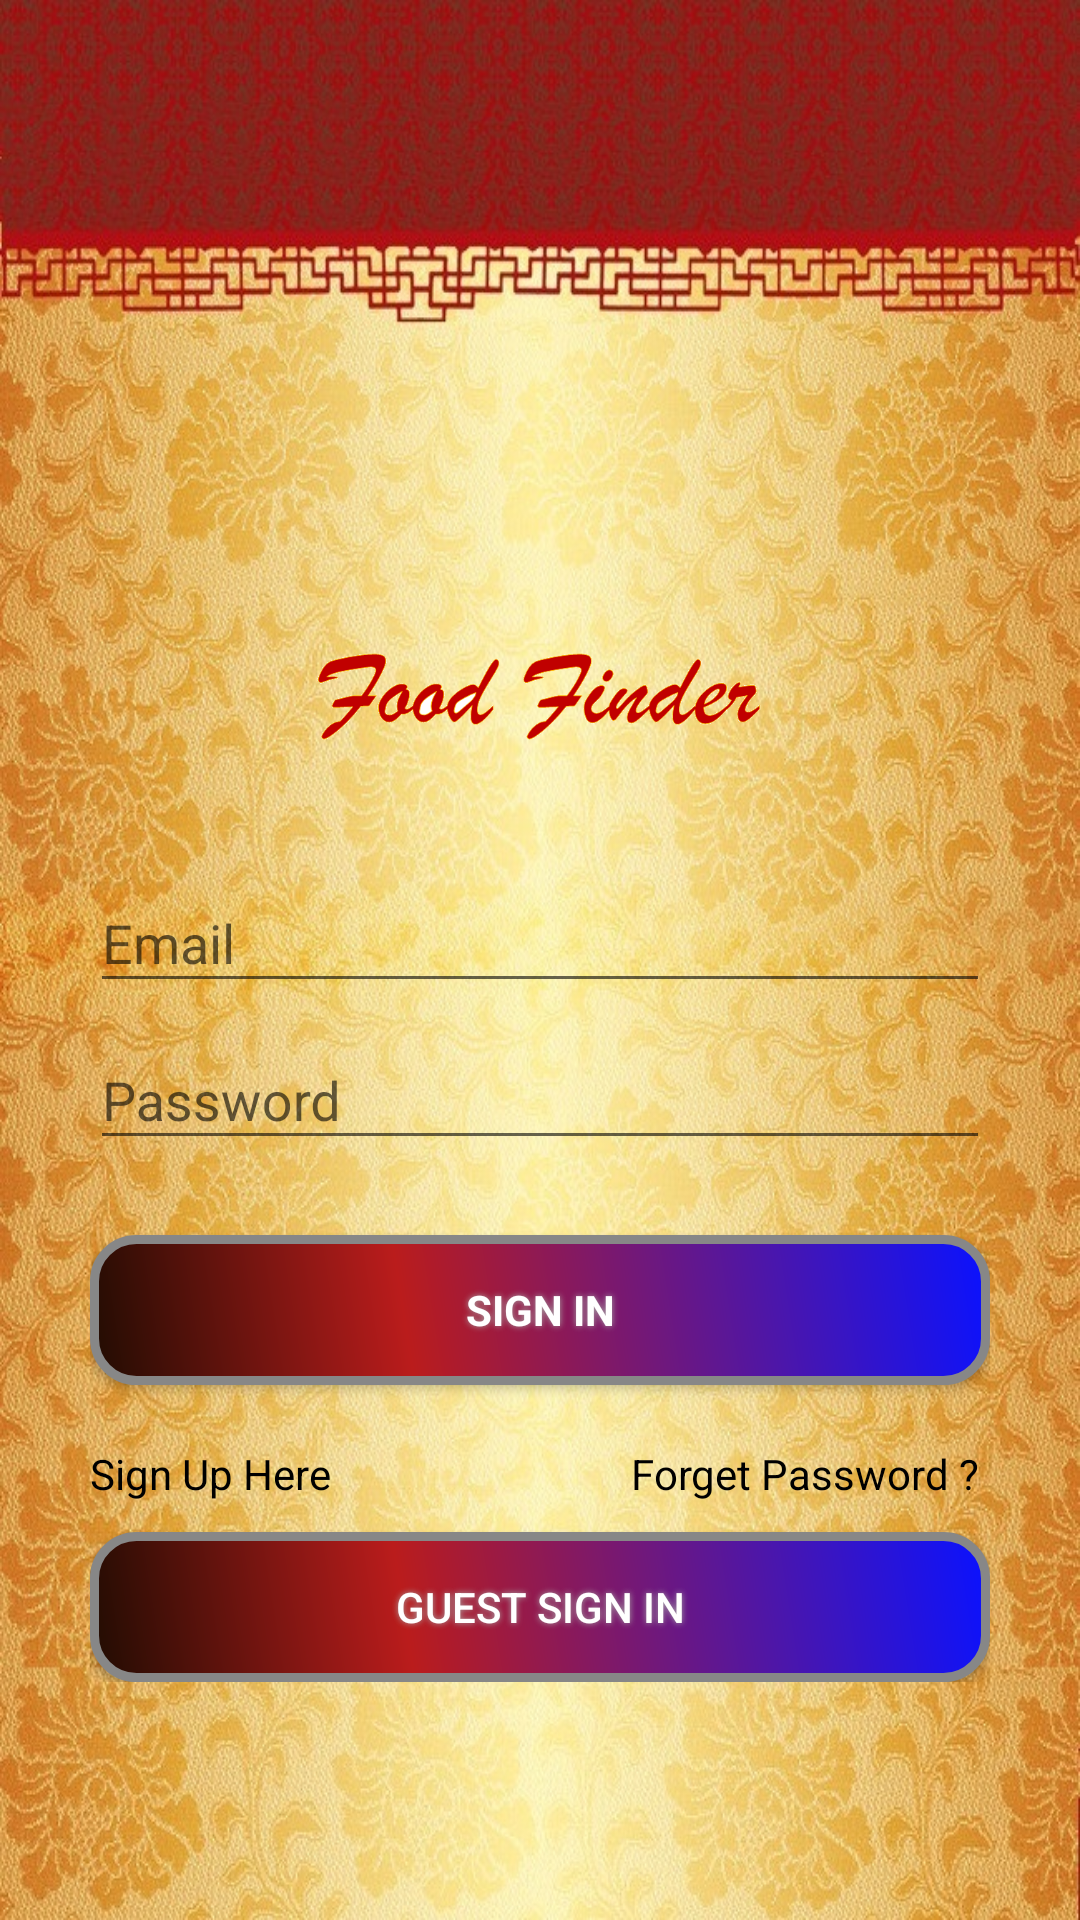

Write the Android layout XML for this screen, with the resource values it uses.
<!-- AndroidManifest.xml: application theme AppTheme -->
<!-- res/layout/activity_main.xml -->
<RelativeLayout xmlns:android="http://schemas.android.com/apk/res/android"
    xmlns:app="http://schemas.android.com/apk/res-auto"
    xmlns:tools="http://schemas.android.com/tools"
    android:layout_width="match_parent"
    android:layout_height="match_parent"
    android:background="@drawable/hoteblank"
    tools:context="com.example.ibase.foodresturantsystem.LoginActivity">

    


        <android.support.v4.view.ViewPager
            android:id="@+id/view_pager"
            android:layout_height="200dp"

            android:layout_width="fill_parent">

        </android.support.v4.view.ViewPager>

    <ScrollView
        android:id="@+id/login_form"
        android:layout_width="match_parent"
        android:layout_height="match_parent">


        <LinearLayout
            android:id="@+id/email_login_form"
            android:layout_width="match_parent"
            android:layout_height="wrap_content"
            android:orientation="vertical"
            android:layout_marginTop="180dp"
            android:padding="30dp"

            >

            <ImageView
                android:id="@+id/imageView"
                android:layout_width="match_parent"
                android:layout_height="42dp"
                app:srcCompat="@drawable/cur2" />

            <android.support.design.widget.TextInputLayout
                android:layout_width="match_parent"
                android:layout_height="wrap_content"
                android:layout_marginTop="30dp">

                <AutoCompleteTextView
                    android:id="@+id/email"

                    android:layout_width="match_parent"
                    android:layout_height="wrap_content"
                    android:hint="@string/prompt_email"
                    android:imeActionId="6"
                    android:inputType="textEmailAddress"
                    android:maxLines="1"
                    android:singleLine="true" />

            </android.support.design.widget.TextInputLayout>

            <android.support.design.widget.TextInputLayout
                android:layout_width="match_parent"
                android:layout_height="wrap_content">

                <EditText
                    android:id="@+id/password"
                    android:layout_width="match_parent"
                    android:layout_height="wrap_content"
                    android:hint="@string/prompt_password"
                    android:imeActionId="6"
                    android:imeActionLabel="@string/action_sign_in_short"
                    android:imeOptions="actionUnspecified"
                    android:inputType="textPassword"
                    android:maxLines="1"
                    android:singleLine="true" />

            </android.support.design.widget.TextInputLayout>

            <Button
                android:id="@+id/submit"
                style="?android:textAppearanceSmall"
                android:layout_width="match_parent"
                android:layout_height="wrap_content"
                android:layout_marginTop="25dp"

                android:padding="10dp"
                android:textColor="@color/white"
                android:background="@drawable/buttonshape2"
                android:shadowColor="#A8A8A8"
                android:shadowDx="0"
                android:shadowDy="0"
                android:shadowRadius="5"


                android:text="SIGN IN"
                android:textStyle="bold" />


<LinearLayout
    android:layout_width="wrap_content"
    android:layout_height="wrap_content"
    android:orientation="horizontal">

    <TextView
        android:id="@+id/button5"
        android:layout_width="wrap_content"
        android:layout_height="wrap_content"
        android:layout_marginTop="20dp"

        android:textColor="@color/black"
        android:text="Sign Up Here" />


    <TextView
        android:id="@+id/button7"
        android:layout_width="wrap_content"
        android:layout_height="wrap_content"
        android:layout_marginTop="20dp"
android:layout_marginLeft="100dp"
        android:textColor="@color/black"
        android:text="Forget Password ?" />

</LinearLayout>
            <Button
                android:id="@+id/button4"
                android:layout_width="300dp"
                android:layout_height="wrap_content"
                android:layout_marginTop="10dp"

                android:padding="10dp"
                android:textColor="@color/white"
                android:background="@drawable/buttonshape2"
                android:shadowColor="#A8A8A8"
                android:shadowDx="0"
                android:shadowDy="0"
                android:shadowRadius="5"
                android:text="GUEST SIGN IN" />

        </LinearLayout>
    </ScrollView>
</RelativeLayout>
<!-- resources referenced by this layout -->
<resources>
  <color name="black">#000000</color>
  <color name="white">#FFFFFF</color>
  <!-- drawable buttonshape2 (drawable) -->
  <?xml version="1.0" encoding="utf-8"?>
  <shape xmlns:android="http://schemas.android.com/apk/res/android" android:shape="rectangle" >
      <corners
          android:radius="14dp"
          />
      <gradient
          android:angle="45"
          android:centerX="35%"
          android:centerColor="#BA1C1C"
          android:startColor="#210C02"
          android:endColor="#0A12FF"
          android:type="linear"
          />
      <padding
          android:left="0dp"
          android:top="0dp"
          android:right="0dp"
          android:bottom="0dp"
          />
      <size
          android:width="270dp"
          android:height="50dp"
          />
      <stroke
          android:width="3dp"
          android:color="#878787"
          />
  </shape>
  <!-- drawable cur2: png bitmap (drawable, 7999 bytes) -->
  <!-- drawable hoteblank: jpg bitmap (drawable, 307032 bytes) -->
  <string name="action_sign_in_short">Sign in</string>
  <string name="prompt_email">Email</string>
  <string name="prompt_password">Password</string>
  <style name="AppTheme" parent="Theme.AppCompat.DayNight.NoActionBar">
          
          <item name="colorPrimary">@color/colorPrimary</item>
          <item name="colorPrimaryDark">@color/colorPrimaryDark</item>
          <item name="colorAccent">@color/colorAccent</item>
      </style>
  <color name="colorPrimary">#3F51B5</color>
  <color name="colorPrimaryDark">#303F9F</color>
  <color name="colorAccent">#FF4081</color>
</resources>
